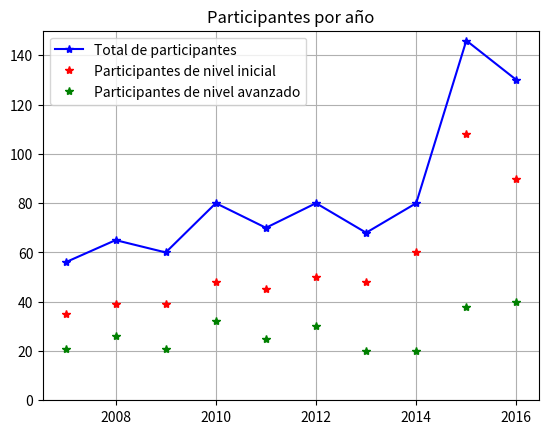
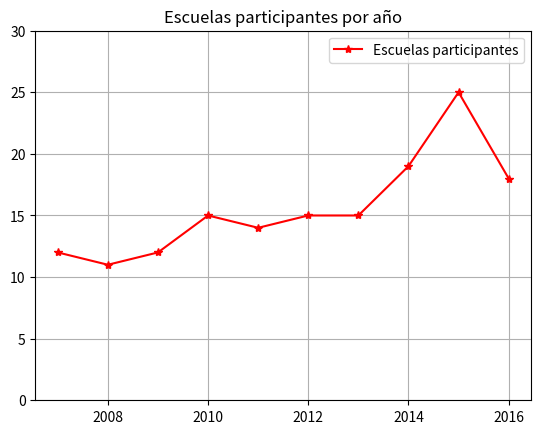

These figures' Python source, in order:
import numpy as np
import matplotlib.pyplot as plt

def add_participantes(year, inicial, avanzado, escuelas):
  participantes[year] = {'inicial': inicial,
                         'avanzado':avanzado,
                         'total': inicial+avanzado,
                         'escuelas': escuelas
  }

participantes = {}
#add_participantes(2017, 80, 50, 22)
add_participantes(2016, 90, 40, 18)
add_participantes(2015, 108, 38, 25)
add_participantes(2014, 60, 20, 19)
add_participantes(2013, 48, 20, 15)
add_participantes(2012, 50, 30, 15)
add_participantes(2011, 45, 25, 14)
add_participantes(2010, 48, 32, 15)
add_participantes(2009, 39, 21, 12)
add_participantes(2008, 39, 26, 11)
add_participantes(2007, 35, 21, 12)

years = []
inicial_per_year = []
avanzado_per_year = []
total_per_year = []
escuelas_per_year = []
for i in range(min(y for y in participantes.keys()), max(y for y in participantes.keys())+1):
  years.append(i)
  inicial_per_year.append(participantes[i]['inicial'])
  avanzado_per_year.append(participantes[i]['avanzado'])
  total_per_year.append(participantes[i]['total'])
  escuelas_per_year.append(participantes[i]['escuelas'])

plt.figure()
plt.plot(years, total_per_year, '*-b', label='Total de participantes')
plt.plot(years, inicial_per_year, '*r', label='Participantes de nivel inicial')
plt.plot(years, avanzado_per_year, '*g', label='Participantes de nivel avanzado')
plt.ylim([0,150])
plt.title('Participantes por año')
plt.legend()
plt.grid()
plt.savefig('participantes_per_year.eps')
#plt.show()


plt.figure()
plt.plot(years, escuelas_per_year, '*-r', label='Escuelas participantes')
plt.ylim([0,30])
plt.title('Escuelas participantes por año')
plt.legend()
plt.grid()
plt.savefig('escuelas_per_year.eps')
#plt.show()
